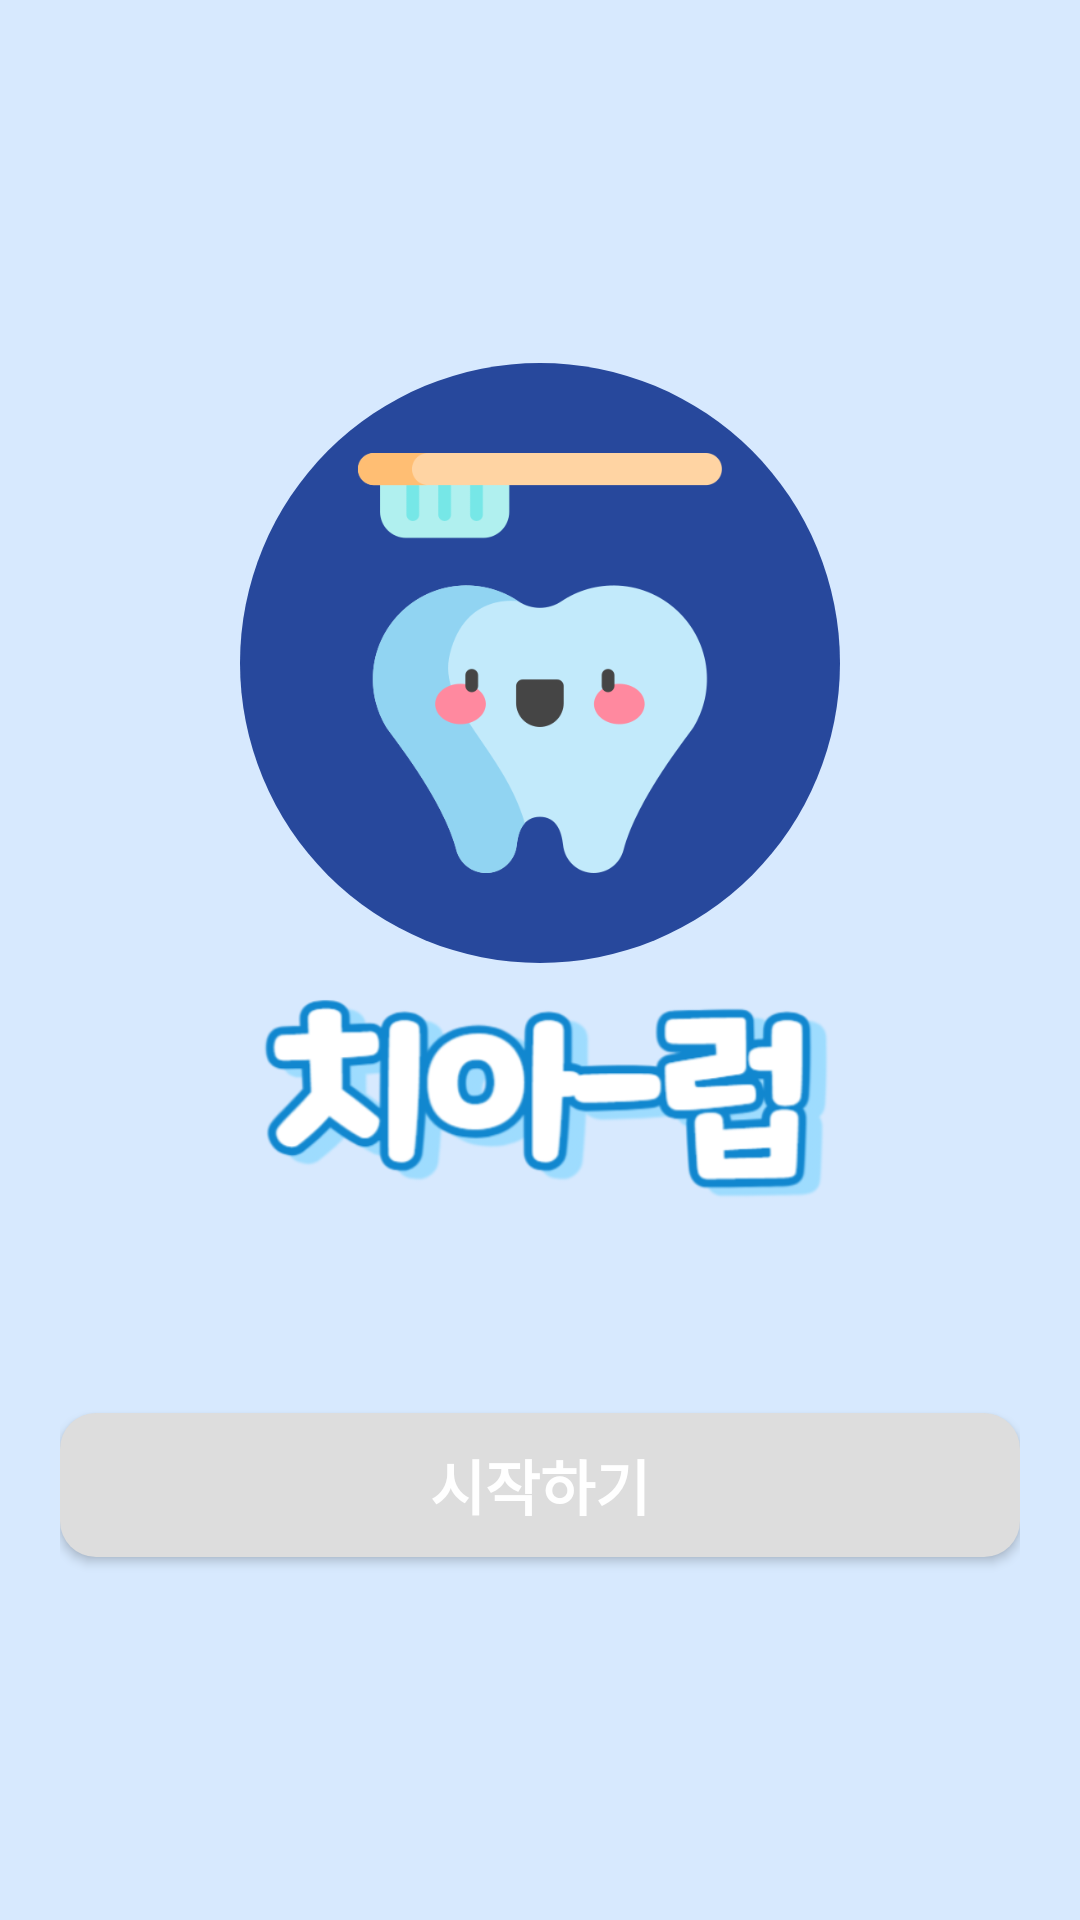

The Android layout XML behind this screen, and the referenced resources:
<!-- AndroidManifest.xml: application theme Theme.holisticTracking -->
<!-- res/layout/activity_initial.xml -->
<?xml version="1.0" encoding="utf-8"?>
<androidx.constraintlayout.widget.ConstraintLayout xmlns:android="http://schemas.android.com/apk/res/android"
    xmlns:tools="http://schemas.android.com/tools"
    android:layout_width="match_parent"
    android:layout_height="match_parent"
    android:padding="20dp"
    android:background="@color/blue_small">

    
    <LinearLayout
        android:layout_width="match_parent"
        android:layout_height="match_parent"
        android:orientation="vertical"
        android:gravity="center"
        android:layout_gravity="center">

        <FrameLayout
            android:layout_width="wrap_content"
            android:layout_height="wrap_content"
            android:layout_gravity="center"
            android:gravity="center">

            <ImageView
                android:layout_width="200dp"
                android:layout_height="200dp"
                android:clipToOutline="true"
                android:src="@drawable/circle_shape" />

            <ImageView
                android:layout_width="200dp"
                android:layout_height="140dp"
                android:layout_gravity="center"
                android:clipToOutline="true"
                android:src="@drawable/teeth_image" />
        </FrameLayout>

        <ImageView
            android:layout_width="200dp"
            android:layout_height="90dp"
            android:layout_gravity="center"
            android:src="@drawable/title_image" />

        <Button
            android:id="@+id/startButton"
            android:layout_width="match_parent"
            android:layout_height="wrap_content"
            android:text="시작하기"
            android:textColor="@color/white"
            android:textStyle="bold"
            android:textSize="20sp"
            android:background="@drawable/radius_long_button"
            android:layout_marginTop="60dp"
            tools:ignore="MissingConstraints" />

    </LinearLayout>

</androidx.constraintlayout.widget.ConstraintLayout>
<!-- resources referenced by this layout -->
<resources>
  <color name="blue_small">#D7E9FE</color>
  <color name="white">#FFFFFF</color>
  <!-- drawable circle_shape (drawable) -->
  <?xml version="1.0" encoding="utf-8"?>
  <shape xmlns:android="http://schemas.android.com/apk/res/android"
      android:shape="oval">
      <solid android:color="@color/navy"/> 
      <size
          android:width="48dp"
          android:height="48dp" />
  </shape>
  <!-- drawable radius_long_button (drawable) -->
  <?xml version="1.0" encoding="utf-8"?>
  <shape xmlns:android="http://schemas.android.com/apk/res/android"
      android:padding="10dp"
      android:shape="rectangle" >
      <solid android:color="#DDDDDD" />
      <corners
          android:bottomLeftRadius="12dp"
          android:bottomRightRadius="12dp"
          android:topLeftRadius="12dp"
          android:topRightRadius="12dp" />
  </shape>
  <!-- drawable teeth_image: png bitmap (drawable, 20094 bytes) -->
  <!-- drawable title_image: png bitmap (drawable, 52578 bytes) -->
  <style name="Theme.holisticTracking" parent="Theme.AppCompat.Light.NoActionBar">
          
          <item name="colorPrimary">@color/blue_small</item>
          <item name="colorPrimaryVariant">@color/blue_big</item>
          <item name="colorOnPrimary">@color/navy</item>
          
          <item name="colorSecondary">@color/blue_big</item>
          <item name="colorSecondaryVariant">@color/teal_200</item>
          <item name="colorOnSecondary">@color/blue_big</item>
          
          <item name="android:statusBarColor" tools:targetApi="l">?attr/colorPrimary</item>
          <item name="colorAccent">@color/navy</item>
          
      </style>
  <color name="navy">#27489C</color>
  <color name="blue_big">#489BF8</color>
  <color name="teal_200">#FF03DAC5</color>
</resources>
